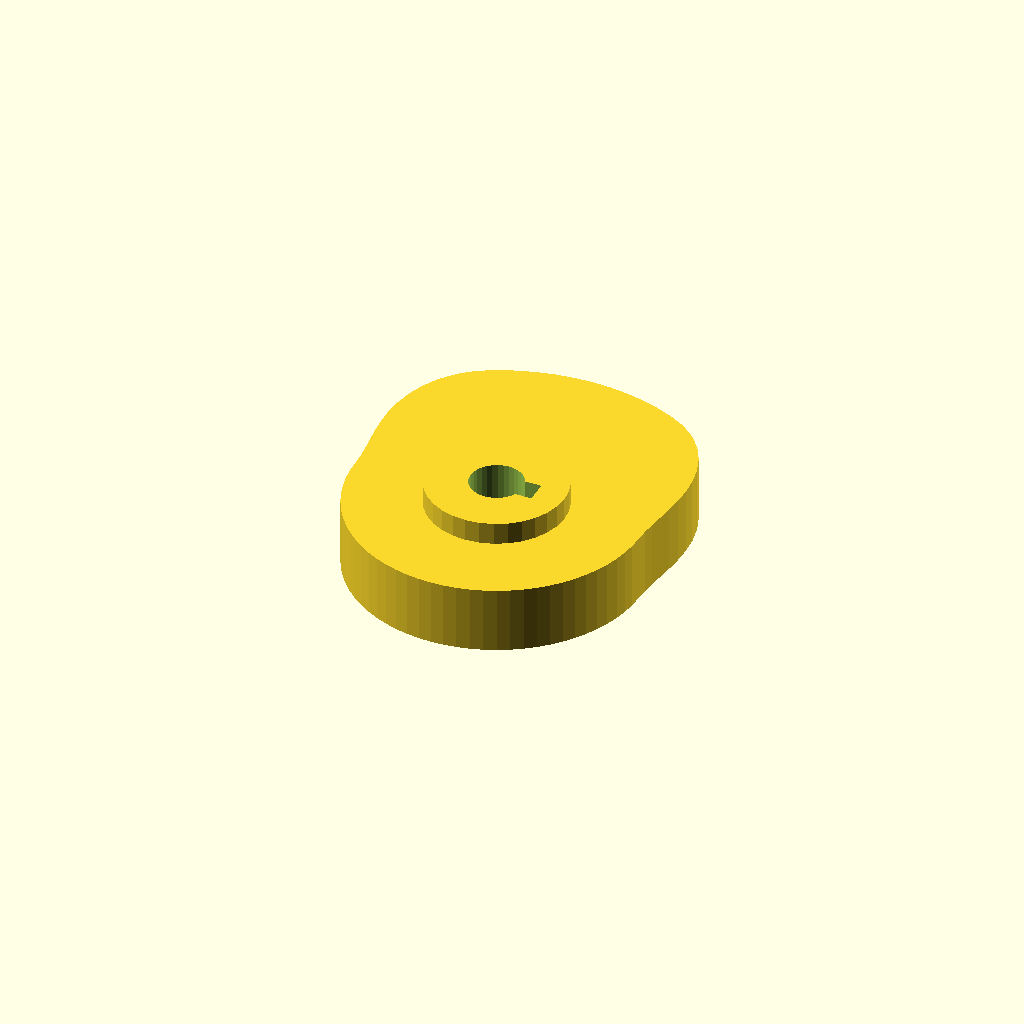
Cell 1: the model at its default parameters.
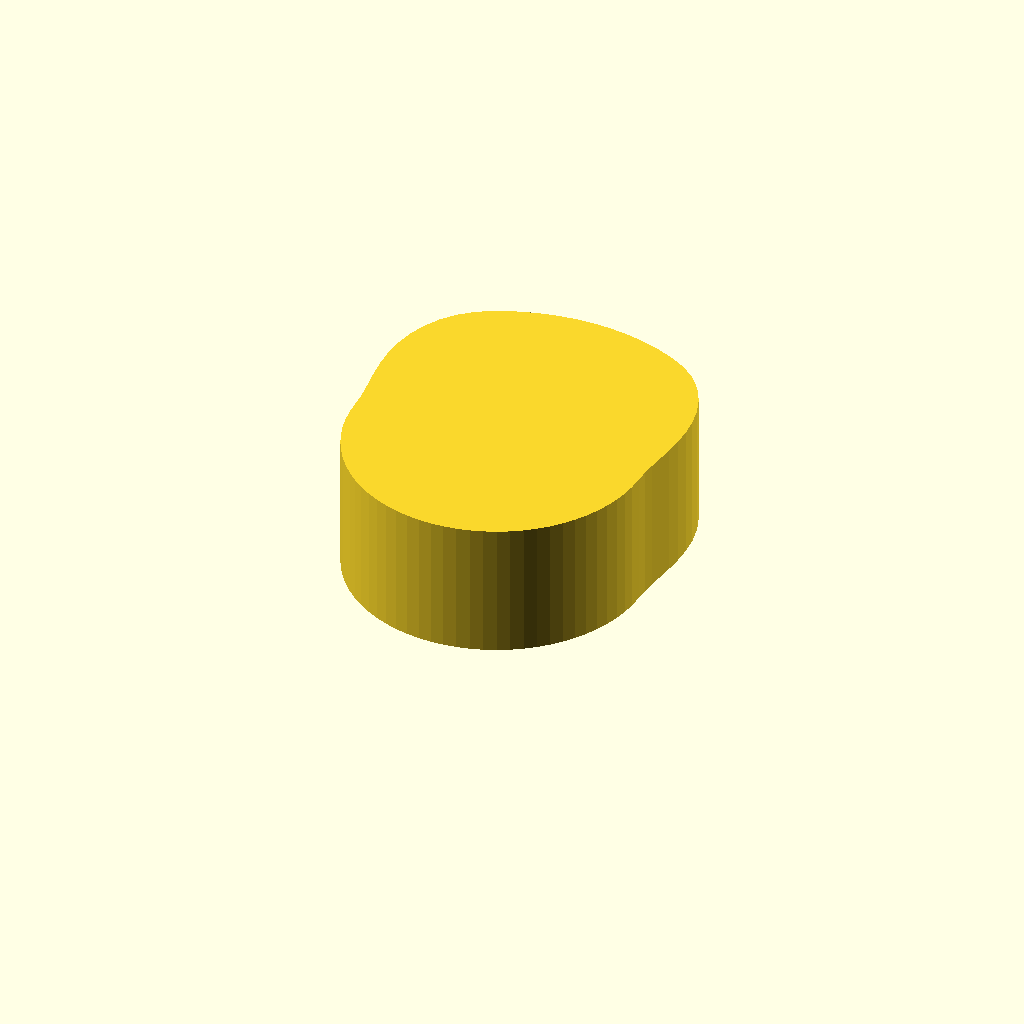
Cell 2 — cam_t set to 24, the other parameters unchanged.
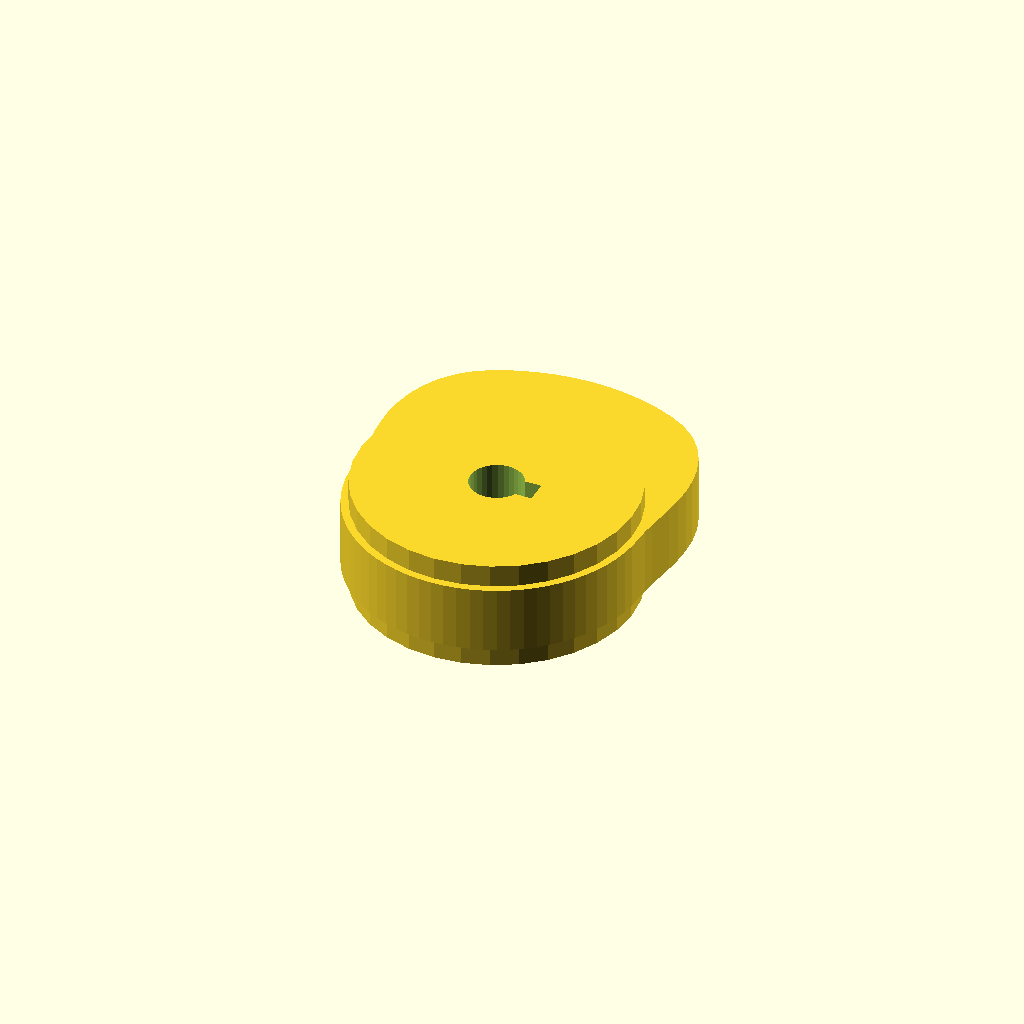
Cell 3: the same model with hub_d = 49.4.
One fixed orthographic camera (rotation 55°, 0°, 25°; colour scheme Cornfield) for every cell.
Source of the model, optional_data/data/gen3/cams/part_0083.scad:
$fn = 32;

// ----------------------------------------------------------------------
// Cam: base radius 26 mm with a 12 mm lift over 180 degrees
// ----------------------------------------------------------------------

// --- parameters (mm) ---
base_r = 26;              // base radius
lift = 12;                // lift height above the base radius
lift_span = 180;          // angular width of the lift
lift_start = 0;           // angle where the lift starts
cam_t = 12;               // cam plate thickness
hub_d = 24.7;             // hub diameter
hub_h = 20;               // hub height
bore_d = 9.53;            // bore
key_w = 4;                // keyway width
key_depth = 2;            // keyway depth

cam_profile = [[26, 0], [26.086, 2.282], [26.325, 4.642], [26.661, 7.144], [27.011, 9.831], [27.27, 12.716], [27.325, 15.776], [27.066, 18.952], [26.404, 22.155], [25.273, 25.273], [23.644, 28.177], [21.526, 30.742], [18.966, 32.851], [16.059, 34.44], [12.997, 35.708], [9.835, 36.705], [6.599, 37.423], [3.312, 37.855], [0, 38], [-3.312, 37.855], [-6.599, 37.423], [-9.835, 36.705], [-12.997, 35.708], [-16.059, 34.44], [-18.966, 32.851], [-21.526, 30.742], [-23.644, 28.177], [-25.273, 25.273], [-26.404, 22.155], [-27.066, 18.952], [-27.325, 15.776], [-27.27, 12.716], [-27.011, 9.831], [-26.661, 7.144], [-26.325, 4.642], [-26.086, 2.282], [-26, 0], [-25.901, -2.266], [-25.605, -4.515], [-25.114, -6.729], [-24.432, -8.893], [-23.564, -10.988], [-22.517, -13], [-21.298, -14.913], [-19.917, -16.712], [-18.385, -18.385], [-16.712, -19.917], [-14.913, -21.298], [-13, -22.517], [-10.988, -23.564], [-8.893, -24.432], [-6.729, -25.114], [-4.515, -25.605], [-2.266, -25.901], [0, -26], [2.266, -25.901], [4.515, -25.605], [6.729, -25.114], [8.893, -24.432], [10.988, -23.564], [13, -22.517], [14.913, -21.298], [16.712, -19.917], [18.385, -18.385], [19.917, -16.712], [21.298, -14.913], [22.517, -13], [23.564, -10.988], [24.432, -8.893], [25.114, -6.729], [25.605, -4.515], [25.901, -2.266]];

difference() {
  union() {
    linear_extrude(height = cam_t) polygon(cam_profile);
    /* hub, proud of the cam plate on both sides */
    translate([0, 0, -4]) cylinder(h = hub_h, d = hub_d);
  }
  /* bore through the hub, 2.5 mm clear on both faces */
  translate([0, 0, -6.5]) cylinder(h = hub_h + 5, d = bore_d);
  /* keyway, milled through the whole hub */
  translate([2.763, -2, -6.5]) cube([4.5, 4, 25]);
}
Customizer parameters (derived from the source; name, type, default, range or options):
base_r: number, default 26
lift: number, default 12
lift_span: number, default 180
lift_start: number, default 0
cam_t: number, default 12
hub_d: number, default 24.7
hub_h: number, default 20
bore_d: number, default 9.53
key_w: number, default 4
key_depth: number, default 2
